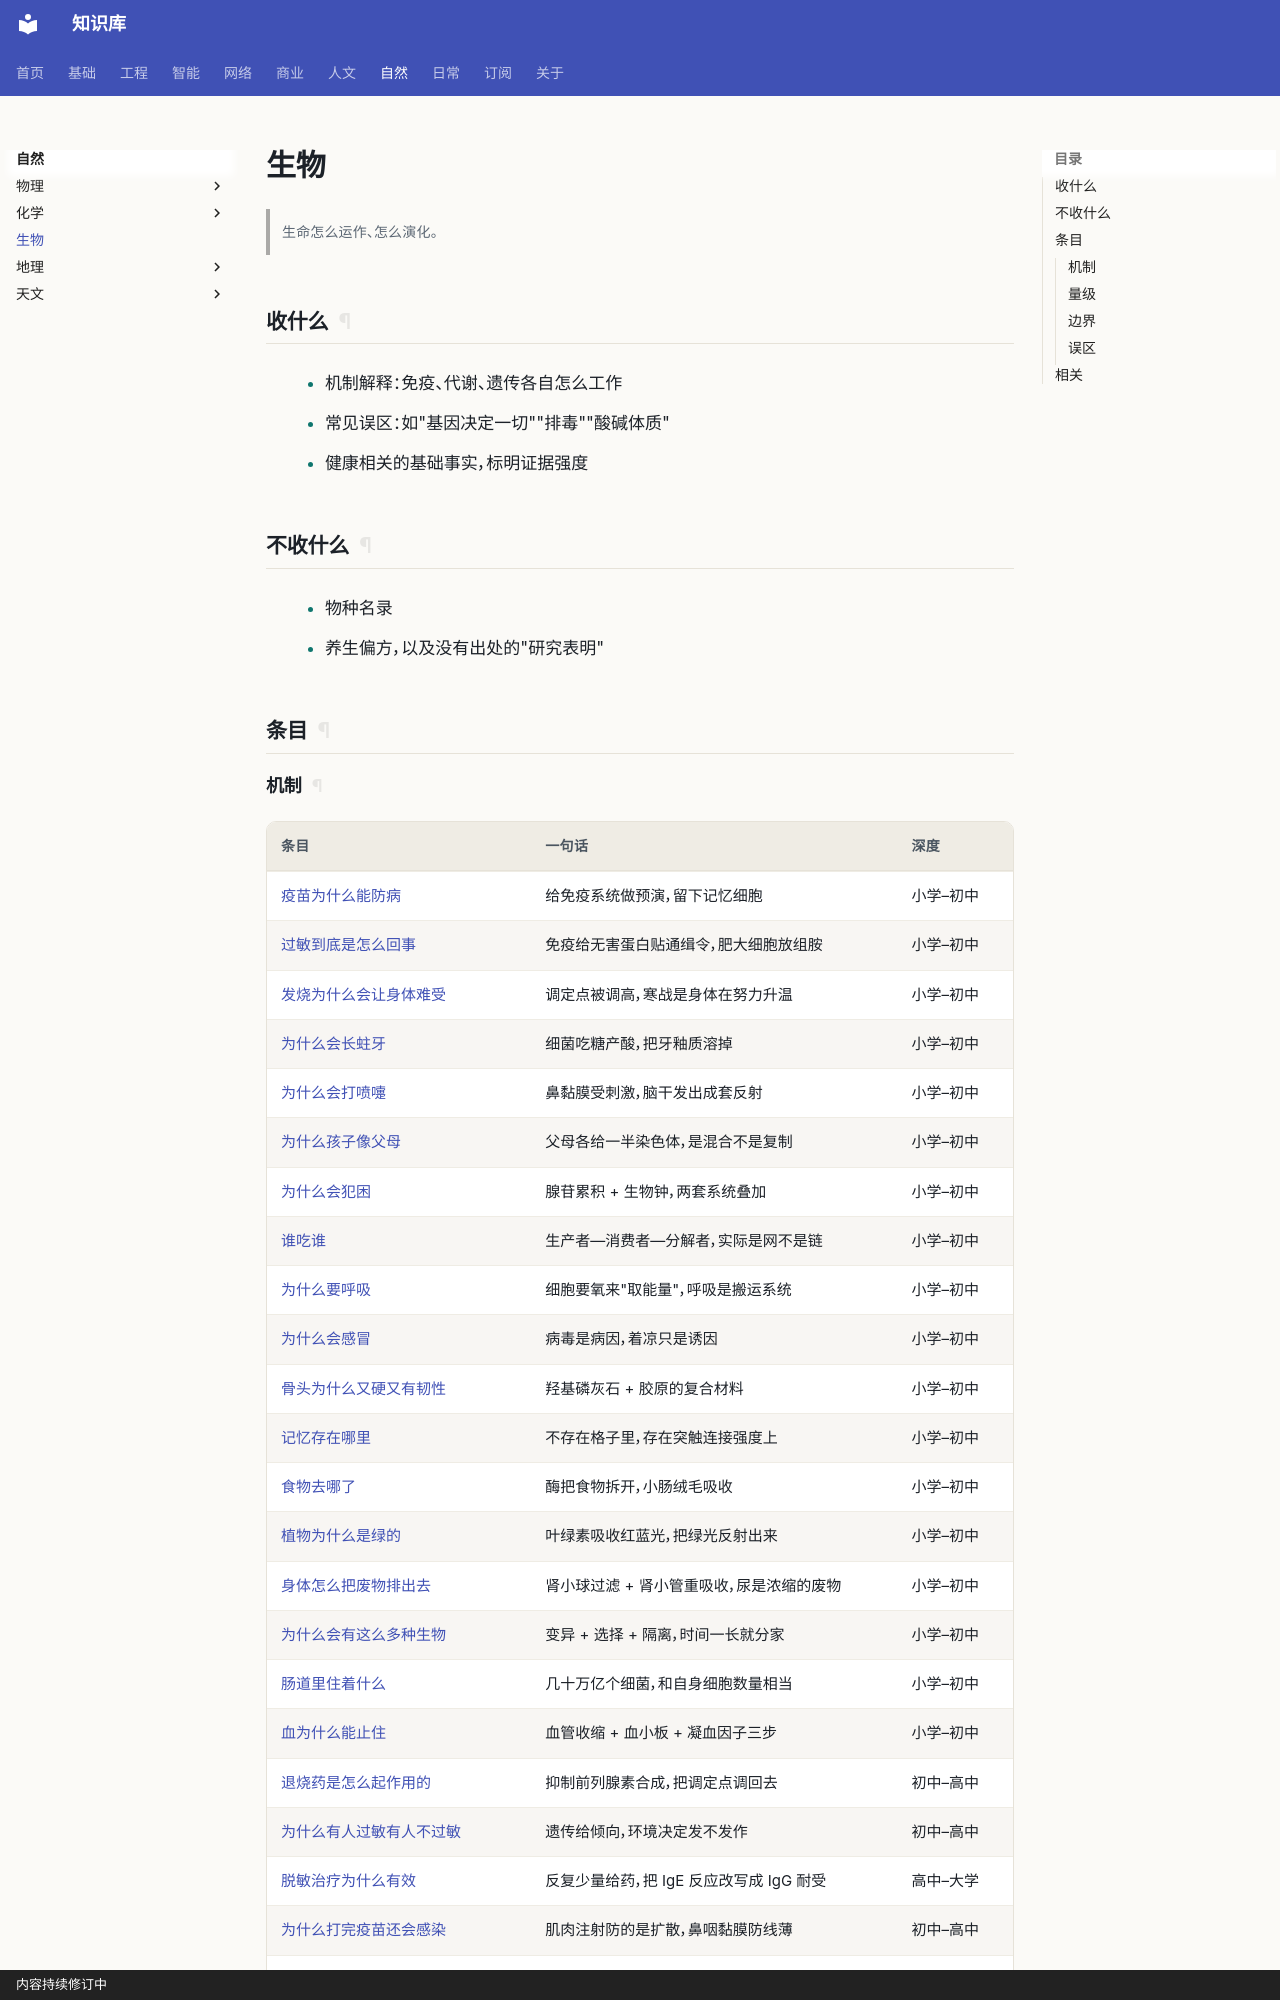

repository: gh503/kb · page: 自然/生物/index.html · generator: mkdocs · copyright: 内容持续修订中

# 生物

> 生命怎么运作、怎么演化。

## 收什么

- 机制解释：免疫、代谢、遗传各自怎么工作
- 常见误区：如"基因决定一切""排毒""酸碱体质"
- 健康相关的基础事实，标明证据强度

## 不收什么

- 物种名录
- 养生偏方，以及没有出处的"研究表明"

## 条目

### 机制

| 条目 | 一句话 | 深度 |
| --- | --- | --- |
| [疫苗为什么能防病](疫苗为什么能防病.md) | 给免疫系统做预演，留下记忆细胞 | 小学–初中 |
| [过敏到底是怎么回事](过敏到底是怎么回事.md) | 免疫给无害蛋白贴通缉令，肥大细胞放组胺 | 小学–初中 |
| [发烧为什么会让身体难受](发烧为什么会让身体难受.md) | 调定点被调高，寒战是身体在努力升温 | 小学–初中 |
| [为什么会长蛀牙](为什么会长蛀牙.md) | 细菌吃糖产酸，把牙釉质溶掉 | 小学–初中 |
| [为什么会打喷嚏](为什么会打喷嚏.md) | 鼻黏膜受刺激，脑干发出成套反射 | 小学–初中 |
| [为什么孩子像父母](为什么孩子像父母.md) | 父母各给一半染色体，是混合不是复制 | 小学–初中 |
| [为什么会犯困](为什么会犯困.md) | 腺苷累积 + 生物钟，两套系统叠加 | 小学–初中 |
| [谁吃谁](谁吃谁.md) | 生产者—消费者—分解者，实际是网不是链 | 小学–初中 |
| [为什么要呼吸](为什么要呼吸.md) | 细胞要氧来"取能量"，呼吸是搬运系统 | 小学–初中 |
| [为什么会感冒](为什么会感冒.md) | 病毒是病因，着凉只是诱因 | 小学–初中 |
| [骨头为什么又硬又有韧性](骨头为什么又硬又有韧性.md) | 羟基磷灰石 + 胶原的复合材料 | 小学–初中 |
| [记忆存在哪里](记忆存在哪里.md) | 不存在格子里，存在突触连接强度上 | 小学–初中 |
| [食物去哪了](食物去哪了.md) | 酶把食物拆开，小肠绒毛吸收 | 小学–初中 |
| [植物为什么是绿的](植物为什么是绿的.md) | 叶绿素吸收红蓝光，把绿光反射出来 | 小学–初中 |
| [身体怎么把废物排出去](身体怎么把废物排出去.md) | 肾小球过滤 + 肾小管重吸收，尿是浓缩的废物 | 小学–初中 |
| [为什么会有这么多种生物](为什么会有这么多种生物.md) | 变异 + 选择 + 隔离，时间一长就分家 | 小学–初中 |
| [肠道里住着什么](肠道里住着什么.md) | 几十万亿个细菌，和自身细胞数量相当 | 小学–初中 |
| [血为什么能止住](血为什么能止住.md) | 血管收缩 + 血小板 + 凝血因子三步 | 小学–初中 |
| [退烧药是怎么起作用的](退烧药是怎么起作用的.md) | 抑制前列腺素合成，把调定点调回去 | 初中–高中 |
| [为什么有人过敏有人不过敏](为什么有人过敏有人不过敏.md) | 遗传给倾向，环境决定发不发作 | 初中–高中 |
| [脱敏治疗为什么有效](脱敏治疗为什么有效.md) | 反复少量给药，把 IgE 反应改写成 IgG 耐受 | 高中–大学 |
| [为什么打完疫苗还会感染](为什么打完疫苗还会感染.md) | 肌肉注射防的是扩散，鼻咽黏膜防线薄 | 初中–高中 |
| [糖为什么是龋齿的元凶](糖为什么是龋齿的元凶.md) | 蔗糖既产酸又造葡聚糖，频次比总量更关键 | 初中–高中 |
| [为什么一窝小猫花色不一样](为什么一窝小猫花色不一样.md) | 等位基因随机分离与组合，3:1 是这么来的 | 初中–高中 |
| [为什么熬夜后反而清醒](为什么熬夜后反而清醒.md) | 节律的清醒信号暂时压住了睡眠压力 | 初中–高中 |
| [为什么顶级捕食者那么少](为什么顶级捕食者那么少.md) | 能量每级只剩约 10%，金字塔注定越往上越窄 | 初中–高中 |
| [为什么高原有高原反应](为什么高原有高原反应.md) | 不是氧比例低，是氧分压低 | 初中–高中 |
| [为什么一年会感冒好几次](为什么一年会感冒好几次.md) | 型别两百多，免疫不持久也不交叉 | 初中–高中 |
| [为什么骨折能
